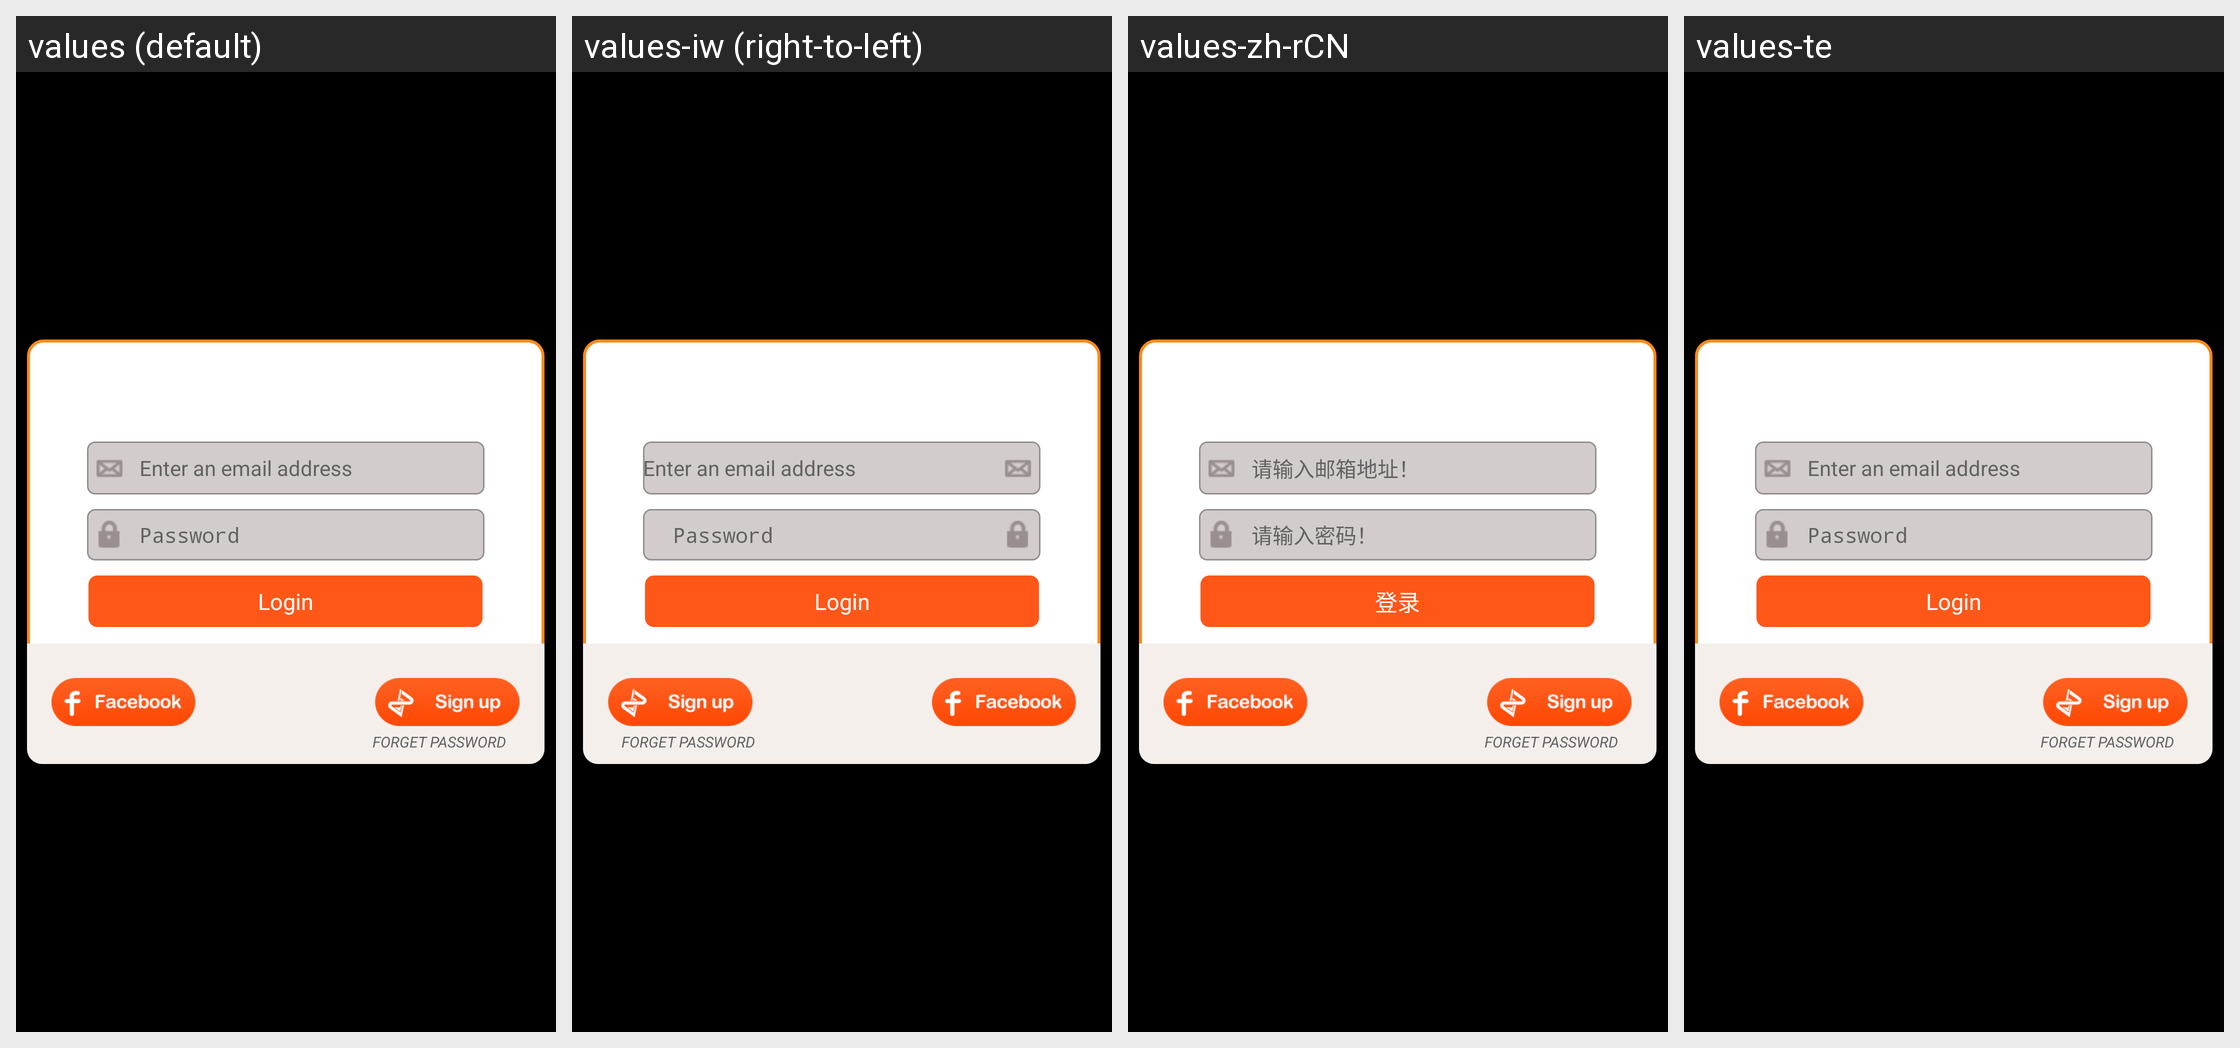

Locale-by-locale string values for the Android screen shown in this grid:
Android screen res/layout/eo_frist_login_layout.xml rendered under 4 locales, left to right: values (default), values-iw (right-to-left), values-zh-rCN, values-te. Device: Nexus 5 (rendered at 1080×1920; each locale shown at half size, 540×960, under a caption strip naming it); theme AppTheme.
Other locales in the repository, not shown: values-af, values-bn, values-cs, values-en-rGB, values-es, values-fi, values-fr, values-fr-rCA, values-gu, values-hi, values-hr, values-it, values-ko, values-mr, values-nb, values-nl, values-pa, values-pl, values-pt-rPT, values-ru, values-sk, values-sv, values-th, values-tr, values-zh-rTW.
Strings drawn on this screen, with the default value and each locale's value (text and hints the layout hard-codes, and strings that could not be matched under every locale, appear in the picture but are not listed):

eo_email_hint
  values: Enter an email address
  values-iw: Enter an email address  [not translated; the default value is used]
  values-zh-rCN: 请输入邮箱地址！
  values-te: Enter an email address  [not translated; the default value is used]

eo_pwd_hint
  values: Password
  values-iw: Password  [not translated; the default value is used]
  values-zh-rCN: 请输入密码！
  values-te: Password  [not translated; the default value is used]

eo_login
  values: Login
  values-iw: Login  [not translated; the default value is used]
  values-zh-rCN: 登录
  values-te: Login  [not translated; the default value is used]

eo_forget_password
  values: FORGET PASSWORD
  values-iw: FORGET PASSWORD  [not translated; the default value is used]
  values-zh-rCN: FORGET PASSWORD
  values-te: FORGET PASSWORD  [not translated; the default value is used]
